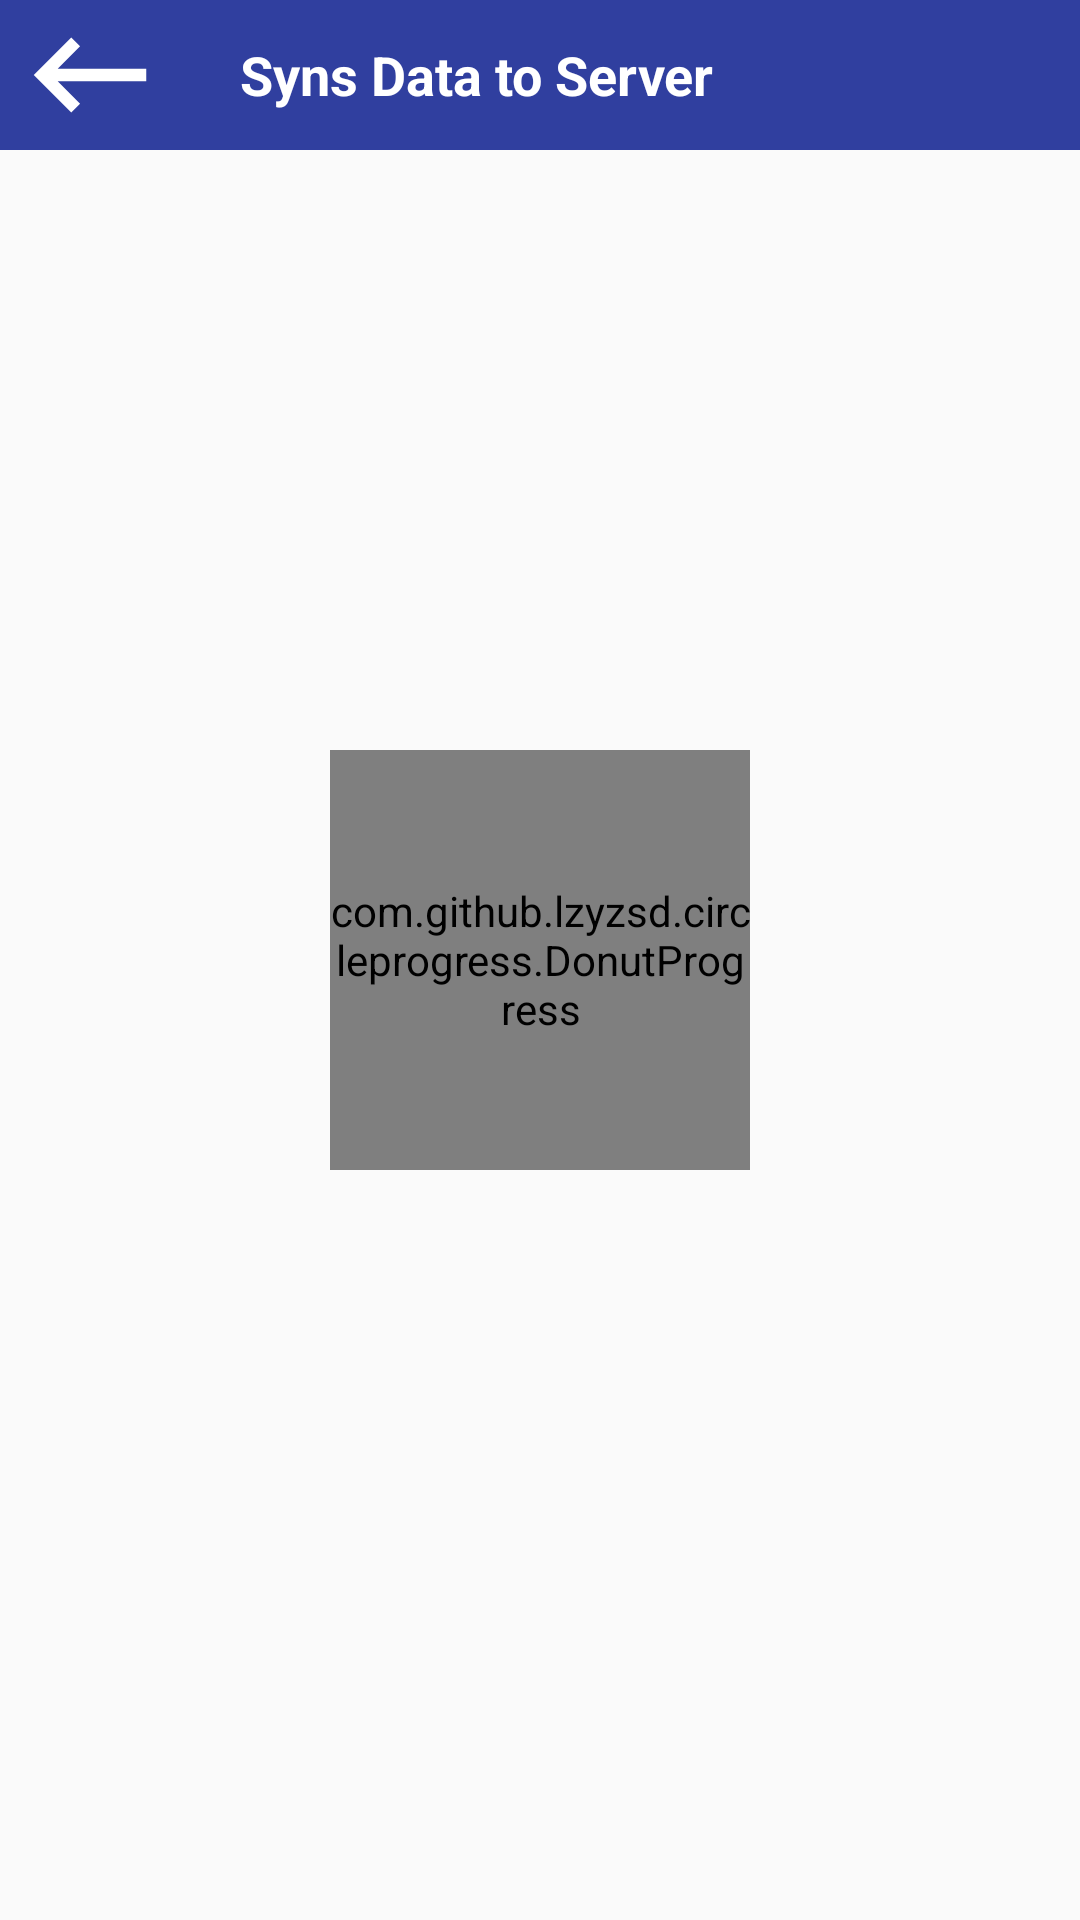

This screen was rendered from an Android layout file. Write that file and the resources it references.
<!-- AndroidManifest.xml: activity theme Theme.AppCompat.DayNight.NoActionBar -->
<!-- res/layout/activity_syns_data.xml -->
<?xml version="1.0" encoding="utf-8"?>
<RelativeLayout xmlns:android="http://schemas.android.com/apk/res/android"
    xmlns:app="http://schemas.android.com/apk/res-auto"
    xmlns:tools="http://schemas.android.com/tools"
    android:layout_width="match_parent"
    android:layout_height="match_parent"
    tools:context=".activity.SynsDataActivity">

    <LinearLayout
        android:layout_width="match_parent"
        android:orientation="horizontal"
        android:gravity="center_vertical"
        android:background="@color/colorPrimaryDark"
        android:layout_height="50dp">

        <ImageView
            android:layout_width="60dp"
            android:layout_height="50dp"
            android:id="@+id/back_iv"
            android:layout_gravity="center_vertical"
            android:src="@drawable/back_icon"
            />
        <TextView
            android:layout_width="match_parent"
            android:layout_height="wrap_content"
            android:textColor="@color/white"
            android:textSize="18sp"
            android:layout_marginStart="20dp"
            android:textStyle="bold"
            android:text="Syns Data to Server"

            />

    </LinearLayout>


    <com.github.lzyzsd.circleprogress.DonutProgress
        android:id="@+id/progress_bar"
        android:layout_width="140dp"
        android:layout_height="140dp"
        android:layout_centerInParent="true"
        app:donut_finished_color="#069326"
        app:donut_inner_bottom_text_color="@color/colorAccent"
        app:donut_inner_bottom_text_size="25sp"
        app:donut_text_color="@color/colorAccent"
        app:donut_text_size="22sp" />


    <TextView
        android:id="@+id/pg_number_txtView"
        android:layout_width="match_parent"
        android:layout_height="wrap_content"
        android:layout_alignParentBottom="true"
        android:gravity="center_horizontal"
        android:layout_centerInParent="true"
        android:layout_marginBottom="120dp"
        android:textSize="16sp"
        android:textStyle="bold"
        android:textColor="@color/black"
        />

    <TextView
        android:id="@+id/total_pg_txtvIew"
        android:layout_width="match_parent"
        android:layout_height="wrap_content"
        android:layout_alignParentBottom="true"
        android:gravity="center_horizontal"
        android:layout_marginBottom="80dp"
        android:textSize="16sp"
        android:textStyle="bold"
        android:textColor="@color/black"
        android:layout_centerInParent="true"
        />

    <TextView
        android:id="@+id/syns_success_txtvIew"
        android:layout_width="match_parent"
        android:layout_height="wrap_content"
        android:layout_alignParentBottom="true"
        android:gravity="center_horizontal"
        android:layout_marginBottom="40dp"
        android:textSize="16sp"
        android:textStyle="bold"
        android:textColor="#069326"
        android:layout_centerInParent="true"
        />



</RelativeLayout>
<!-- resources referenced by this layout -->
<resources>
  <color name="black">#000</color>
  <color name="colorAccent">#FF4081</color>
  <color name="colorPrimaryDark">#303F9F</color>
  <color name="white">#FFF</color>
  <!-- drawable back_icon (drawable) -->
  <vector android:height="24dp" android:tint="#FFFFFF"
      android:viewportHeight="24.0" android:viewportWidth="24.0"
      android:width="24dp" xmlns:android="http://schemas.android.com/apk/res/android">
      <path android:fillColor="#FFF" android:pathData="M21,11H6.83l3.58,-3.59L9,6l-6,6 6,6 1.41,-1.41L6.83,13H21z"/>
  </vector>
</resources>
